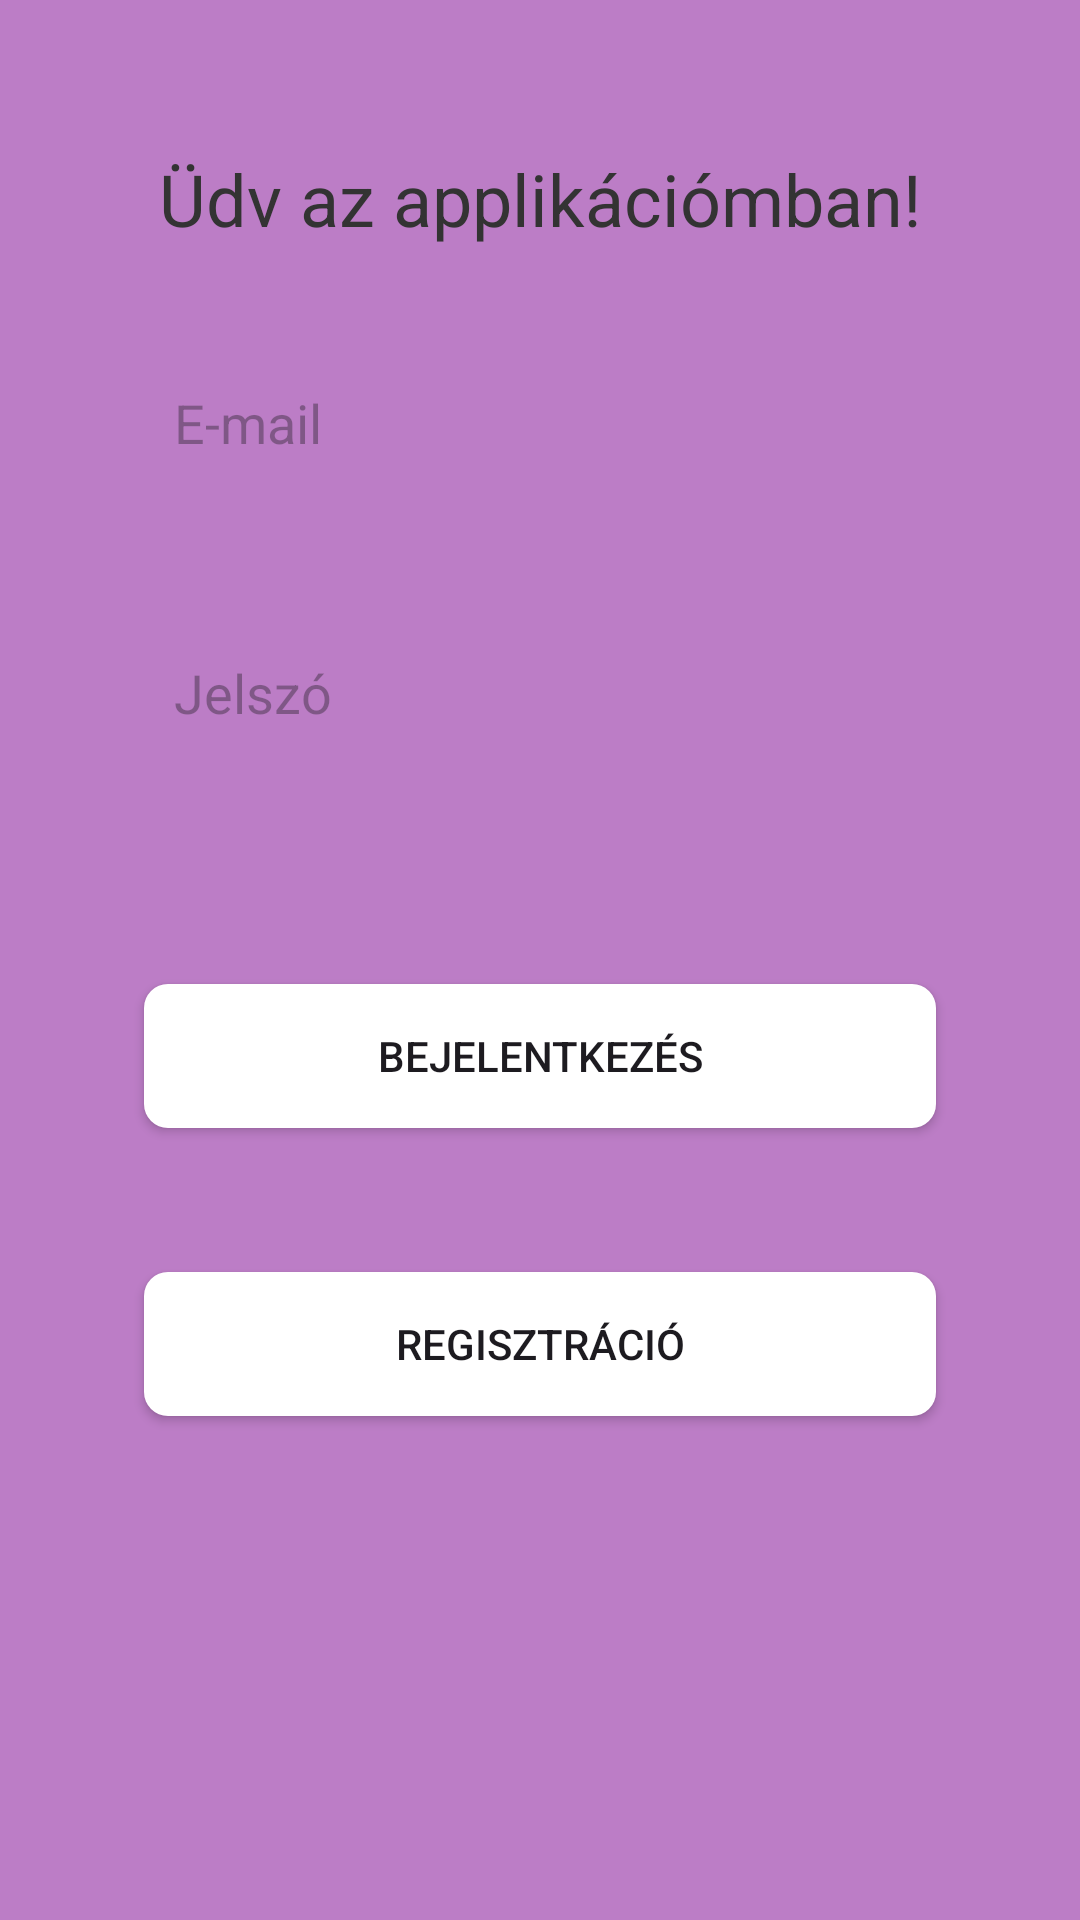

The Android layout XML behind this screen, and the referenced resources:
<!-- AndroidManifest.xml: application theme Theme.Concert_shop -->
<!-- res/layout/activity_main.xml -->
<?xml version="1.0" encoding="utf-8"?>
<androidx.constraintlayout.widget.ConstraintLayout xmlns:android="http://schemas.android.com/apk/res/android"
    xmlns:app="http://schemas.android.com/apk/res-auto"
    xmlns:tools="http://schemas.android.com/tools"
    android:layout_width="match_parent"
    android:layout_height="match_parent"
    android:background="#BC7DC6"
    android:padding="16dp"
    tools:context=".MainActivity">

    <TextView
        android:id="@+id/udvAzAppban"
        android:layout_width="match_parent"
        android:layout_height="wrap_content"
        android:gravity="center"
        android:text="Üdv az applikációmban!"
        android:textColor="#333333"
        android:textSize="24sp"
        app:layout_constraintBottom_toTopOf="@+id/editTextEmail"
        app:layout_constraintTop_toTopOf="parent"
        tools:layout_editor_absoluteX="32dp" />


    <EditText
        android:id="@+id/editTextEmail"
        android:layout_width="0dp"
        android:layout_height="50dp"
        android:layout_marginStart="32dp"
        android:layout_marginTop="100dp"
        android:layout_marginEnd="32dp"
        android:background="@drawable/edit_text_background"
        android:hint="E-mail"
        android:inputType="textEmailAddress"
        android:padding="10dp"
        app:layout_constraintEnd_toEndOf="parent"
        app:layout_constraintStart_toStartOf="parent"
        app:layout_constraintTop_toTopOf="parent"
        app:layout_constraintVertical_bias="0.3"
        app:layout_constraintVertical_chainStyle="packed" />

    <EditText
        android:id="@+id/editTextPassword"
        android:layout_width="0dp"
        android:layout_height="50dp"
        android:layout_marginStart="32dp"
        android:layout_marginTop="40dp"
        android:layout_marginEnd="32dp"
        android:background="@drawable/edit_text_background"
        android:hint="Jelszó"
        android:inputType="textPassword"
        android:padding="10dp"
        app:layout_constraintEnd_toEndOf="parent"
        app:layout_constraintHorizontal_bias="0.0"
        app:layout_constraintStart_toStartOf="parent"
        app:layout_constraintTop_toBottomOf="@id/editTextEmail" />

    <Button
        android:id="@+id/buttonLogin"
        android:layout_width="0dp"
        android:layout_height="wrap_content"
        android:layout_marginStart="32dp"
        android:layout_marginTop="72dp"
        android:layout_marginEnd="32dp"
        android:background="@drawable/button_background"
        android:onClick="loginButtonClicked"
        android:text="Bejelentkezés"
        app:layout_constraintEnd_toEndOf="parent"
        app:layout_constraintHorizontal_bias="0.0"
        app:layout_constraintStart_toStartOf="parent"
        app:layout_constraintTop_toBottomOf="@id/editTextPassword" />

    <Button
        android:id="@+id/buttonRegister"
        android:layout_width="0dp"
        android:layout_height="wrap_content"
        android:layout_marginStart="32dp"
        android:layout_marginTop="48dp"
        android:layout_marginEnd="32dp"
        android:background="@drawable/button_background"
        android:onClick="registerButtonClicked"
        android:text="Regisztráció"
        app:layout_constraintEnd_toEndOf="parent"
        app:layout_constraintHorizontal_bias="0.0"
        app:layout_constraintStart_toStartOf="parent"
        app:layout_constraintTop_toBottomOf="@id/buttonLogin" />

</androidx.constraintlayout.widget.ConstraintLayout>
<!-- resources referenced by this layout -->
<resources>
  <!-- drawable button_background (drawable) -->
  <?xml version="1.0" encoding="utf-8"?>
  <ripple xmlns:android="http://schemas.android.com/apk/res/android"
      android:color="?android:attr/colorControlHighlight">
      <item>
          <shape android:shape="rectangle">
              <corners android:radius="8dp"/>
              <solid android:color="#FFFFFF"/> 
          </shape>
      </item>
  </ripple>
  <style name="Theme.Concert_shop" parent="Base.Theme.Concert_shop" />
  <style name="Base.Theme.Concert_shop" parent="Theme.Material3.DayNight.NoActionBar">
          
          
      </style>
</resources>
